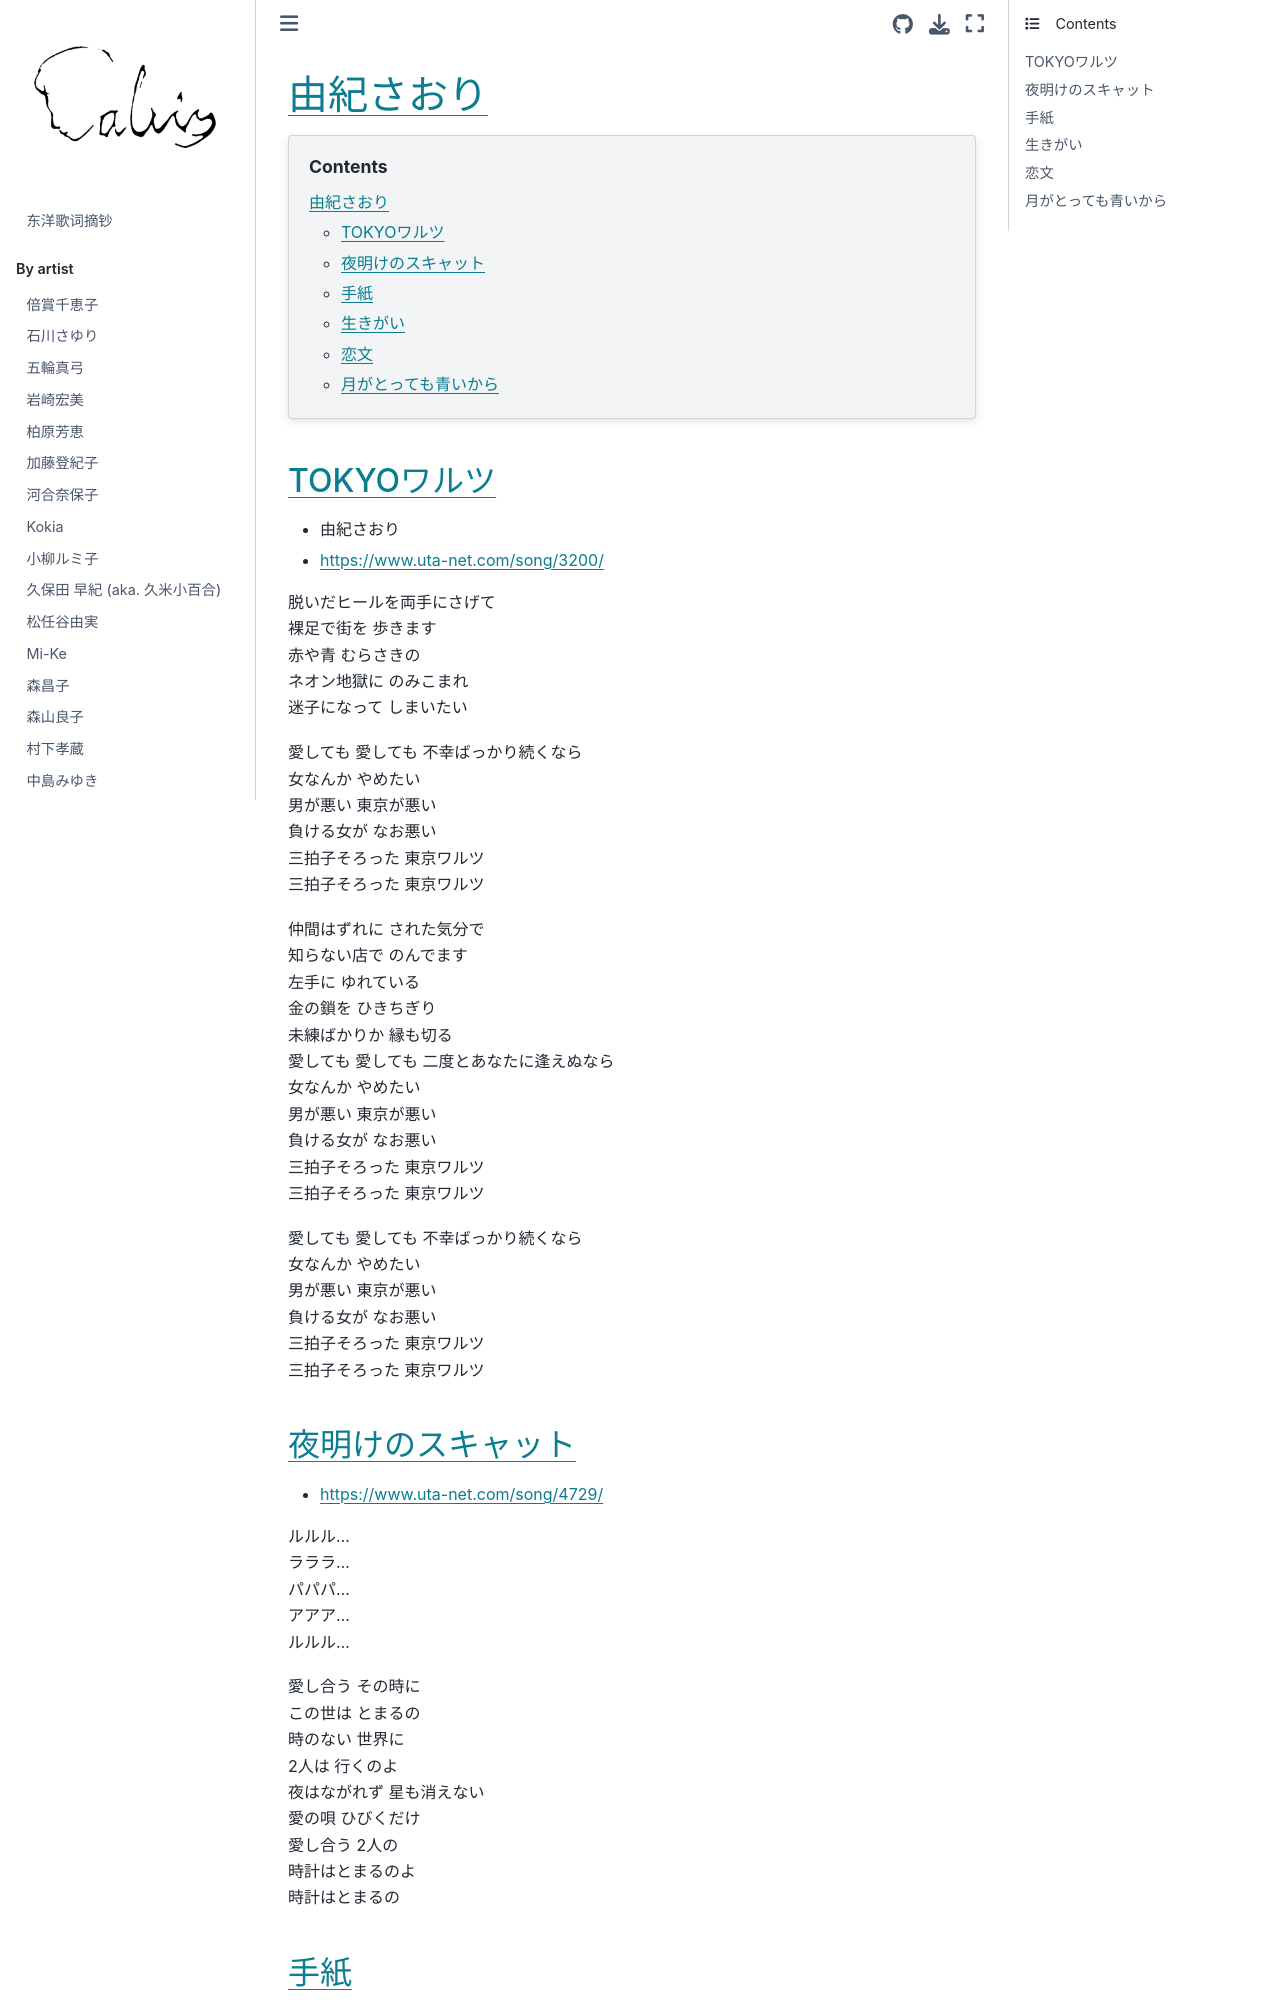

repository: chenlh317/japansk · page: by_artist/yuki_saori.html · generator: jekyll


# 由紀さおり

```{contents}
:depth: 3
```

## TOKYOワルツ

- 由紀さおり
- https://www.uta-net.com/song/3200/

脱いだヒールを両手にさげて<br>
裸足で街を 歩きます<br>
赤や青 むらさきの<br>
ネオン地獄に のみこまれ<br>
迷子になって しまいたい<br>

愛しても 愛しても 不幸ばっかり続くなら<br>
女なんか やめたい<br>
男が悪い 東京が悪い<br>
負ける女が なお悪い<br>
三拍子そろった 東京ワルツ<br>
三拍子そろった 東京ワルツ<br>

仲間はずれに された気分で<br>
知らない店で のんでます<br>
左手に ゆれている<br>
金の鎖を ひきちぎり<br>
未練ばかりか 縁も切る<br>
愛しても 愛しても 二度とあなたに逢えぬなら<br>
女なんか やめたい<br>
男が悪い 東京が悪い<br>
負ける女が なお悪い<br>
三拍子そろった 東京ワルツ<br>
三拍子そろった 東京ワルツ<br>

愛しても 愛しても 不幸ばっかり続くなら<br>
女なんか やめたい<br>
男が悪い 東京が悪い<br>
負ける女が なお悪い<br>
三拍子そろった 東京ワルツ<br>
三拍子そろった 東京ワルツ<br>


## 夜明けのスキャット

- https://www.uta-net.com/song/4729/

ルルル…<br>
ラララ…<br>
パパパ…<br>
アアア…<br>
ルルル…<br>

愛し合う その時に<br>
この世は とまるの<br>
時のない 世界に<br>
2人は 行くのよ<br>
夜はながれず 星も消えない<br>
愛の唄 ひびくだけ<br>
愛し合う 2人の<br>
時計はとまるのよ<br>
時計はとまるの<br>
